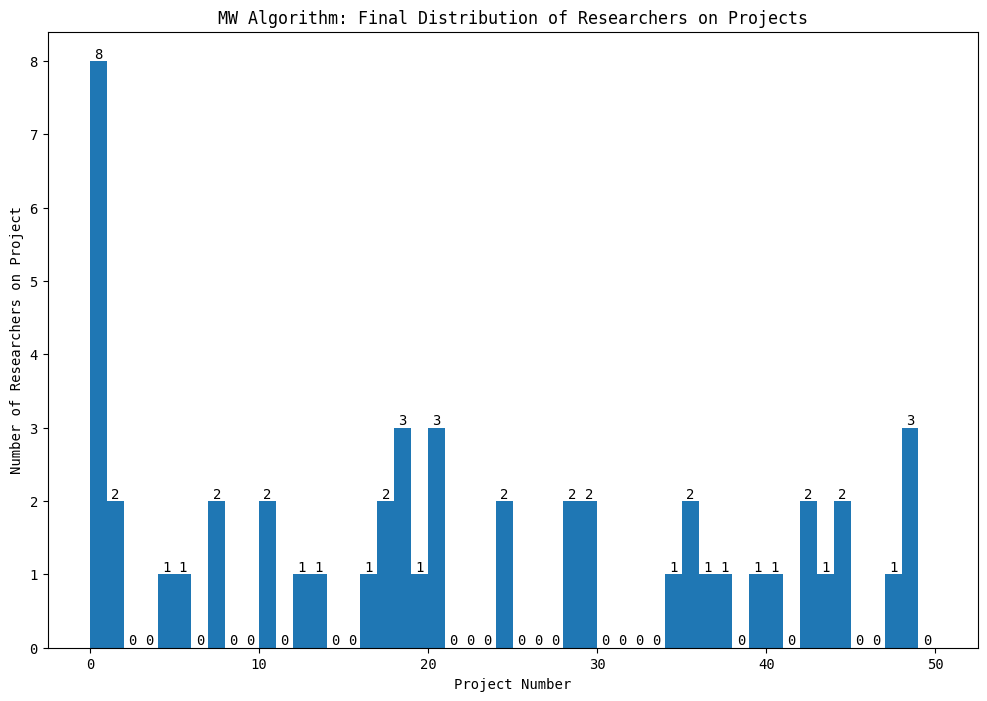

Python code for this plot:
import numpy as np
import pandas as pd
import matplotlib.pyplot as plt
plt.rcParams.update({"font.family": "Monospace"})

def run_multiplicative_weights(n, m, w, q, friends, epsilon = 0.1, eta = 0.01, iterations = 10_000):
    log_weights = np.zeros((n, m)) 
    weights_over_time = np.zeros((n, iterations, m))
    
    for it in range(iterations):
        dist = np.zeros((n, m))
        for i in range(n):
            max_log = np.max(log_weights[i])
            stable_exp = np.exp(log_weights[i] - max_log)
            dist[i] = stable_exp / np.sum(stable_exp)

        # Sample actions
        choices = np.array([np.random.choice(m, p = dist[i]) for i in range(n)])
        counts = np.zeros(m, dtype = int)
        for c in choices:
            counts[c] += 1

        success_probs = np.zeros(m)
        for j in range(m):
            if counts[j] > 0:
                f_j = 1 - q[j]
                success_probs[j] = 1 - (f_j ** counts[j])
            else:
                success_probs[j] = 0

        individual_payoffs = np.zeros(n)
        sucesssful_projects = np.zeros(m)

        # Calculate which projects were successful
        for i in range(n):
            if np.random.rand() < success_probs[i]:
                sucesssful_projects[i] = 1
                
        for i in range(n):
            chosen_project = choices[i]
            # Divide successful projects even amongst all players who chose it
            individual_payoffs[i] = w[chosen_project] * sucesssful_projects[chosen_project] / (counts[chosen_project])

        # Adding friends utility
        utilities = np.zeros(n)
        for i in range(n):
            total_payoff = individual_payoffs[i]
            friend_payoff = 0
            for f_i in friends[i]:
                friend_payoff += individual_payoffs[f_i]

            total_payoff = total_payoff + epsilon * friend_payoff 
            utilities[i] = total_payoff

        for i in range(n):
            chosen_j = choices[i]
            log_weights[i, chosen_j] += eta * utilities[i]

        weights_over_time[:, it, :] = dist

        # plot_final_distribution(dist, m)
    
    utilities = np.clip(utilities, -10, 10)

    # Return final distribution
    dist = np.zeros((n, m))
    for i in range(n):
        max_log = np.max(log_weights[i])
        stable_exp = np.exp(log_weights[i] - max_log)
        dist[i] = stable_exp / np.sum(stable_exp)
    return dist, weights_over_time

def plot_final_distribution(dist, m):
    """Assumes strategy converged to pure strategy and chooses the project with highest probability"""
    plt.figure(figsize=(12, 8))
    counts, bins, patches = plt.hist(np.argmax(dist, axis=1), bins=np.arange(0, m + 0.5, 1))

    plt.xlabel("Project Number")
    plt.ylabel("Number of Researchers on Project")
    plt.title("MW Algorithm: Final Distribution of Researchers on Projects")

    # Add numbers on top of the bars
    for count, patch in zip(counts, patches):
        height = patch.get_height()
        plt.text(patch.get_x() + patch.get_width() / 2, height, int(count), ha = "center", va = "bottom")

    plt.show()

def plot_strategy_convergence(weights_over_time, n, m):
      rows = (n + 2) // 3 
      fig, axes = plt.subplots(rows, 3, figsize=(8, 2 * rows), sharex=True)
      axes = axes.flatten()  

      for i in range(n):
          for j in range(m):
            axes[i].plot(weights_over_time[i, :, j], label=f"Project {j + 1}")
            axes[i].set_title(f"Player {i + 1} Strategy Convergence")
            axes[i].set_ylabel("Probability")
            axes[i].legend()

      for ax in axes[n:]: 
            ax.set_visible(False)

      plt.xlabel("Iteration")
      plt.tight_layout()
      plt.show()

def make_friends(n, setup, num_friends = 3):
    """setup = 0: no friends, 1: best friends, 2: everyone has same number of friends"""
    if setup == 0:
      return [[] for _ in range(n)]
    elif setup == 1:
      return [[i + 1] if i % 2 == 0 else [i - 1] for i in range(n)]
    elif setup == 2:
      friends = []
      for i in range(n):
          friends.append([(i + j) % n for j in range(1, num_friends + 1)])
      return friends
    
if __name__ == "__main__":
    # Contrived Example adapted from paper
    N = 50
    n = N
    m = N
    w = np.array([1.0] + [1/N] * (N - 1))
    q = np.array([1.0] * N)
    epsilon = 1 # Altruism Factor: [0,1)
    friends = make_friends(n, setup = 2, num_friends = N - 1)

    # Interesting Aside: Larger values of epsilon leads to faster convergence of strategy to pure strategy
    final_dist, strategy_over_time = run_multiplicative_weights(n, m, w, q, friends, epsilon, eta = 0.01, iterations = 1_000)
    plot_final_distribution(final_dist, m)
    # plot_strategy_convergence(strategy_over_time, n, m)
    print("Final approximate distribution:")
    df = pd.DataFrame(np.round(final_dist, 6), columns = [f"Project {i+1}" for i in range(m)], index = [f"Researcher {i+1}" for i in range(n)])
    print(df)
